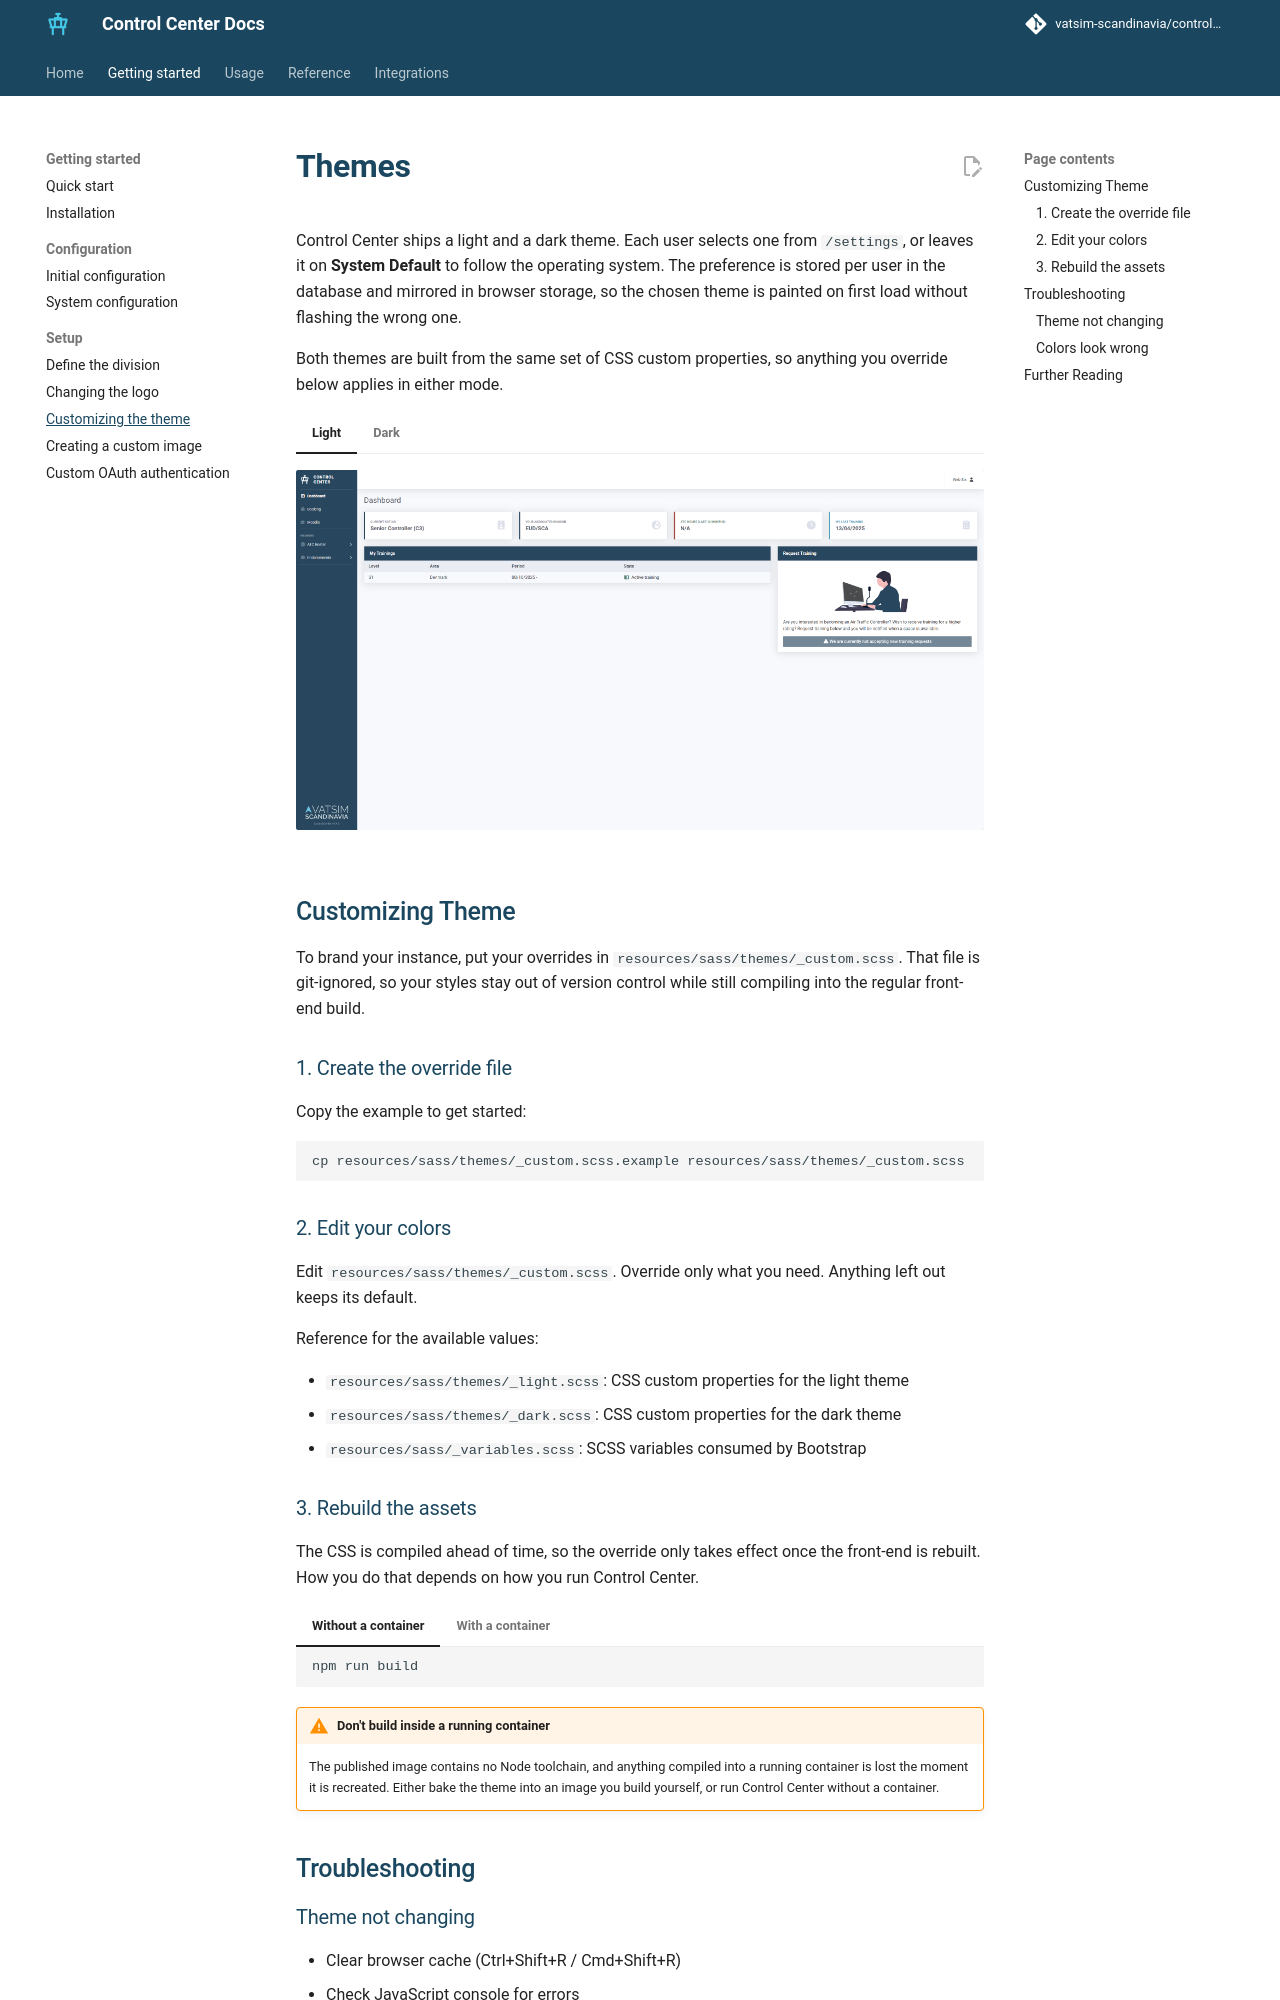

repository: Vatsim-Scandinavia/controlcenter · page: 7.2/setup/theme/index.html · generator: mkdocs

# Themes

Control Center ships a light and a dark theme. Each user selects one from `/settings`,
or leaves it on **System Default** to follow the operating system. The preference is
stored per user in the database and mirrored in browser storage, so the chosen theme is
painted on first load without flashing the wrong one.

Both themes are built from the same set of CSS custom properties, so anything you
override below applies in either mode.

=== "Light"

    ![Light theme](../_assets/theme_light.png)

=== "Dark"

    ![Dark theme](../_assets/theme_dark.png)

## Customizing Theme

To brand your instance, put your overrides in `resources/sass/themes/_custom.scss`.
That file is git-ignored, so your styles stay out of version control while still
compiling into the regular front-end build.

### 1. Create the override file

Copy the example to get started:

```sh
cp resources/sass/themes/_custom.scss.example resources/sass/themes/_custom.scss
```

### 2. Edit your colors

Edit `resources/sass/themes/_custom.scss`. Override only what you need.
Anything left out keeps its default.

Reference for the available values:

- `resources/sass/themes/_light.scss`: CSS custom properties for the light theme
- `resources/sass/themes/_dark.scss`: CSS custom properties for the dark theme
- `resources/sass/_variables.scss`: SCSS variables consumed by Bootstrap
